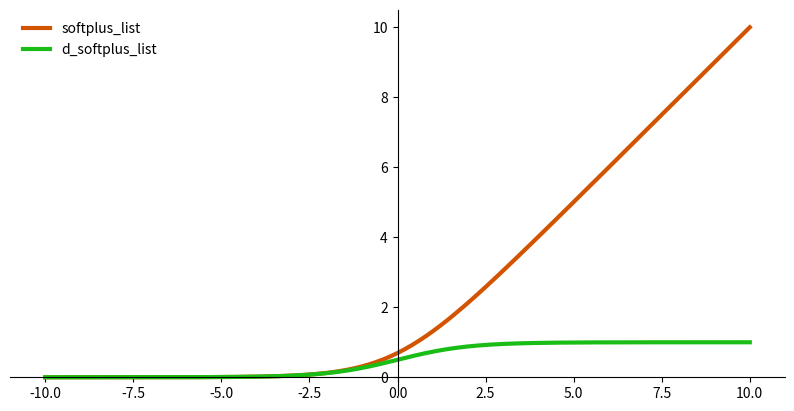

Write Python code to recreate this figure.
import numpy as np
import matplotlib.pyplot as plt


def plot_function_and_derivative(x, func, derivative):
    # setting the axes at the centre
    fig, ax = plt.subplots(figsize=(10, 5))
    ax.spines['left'].set_position('center')
    ax.spines['bottom'].set_position('zero')
    ax.spines['right'].set_color('none')
    ax.spines['top'].set_color('none')
    ax.xaxis.set_ticks_position('bottom')
    ax.yaxis.set_ticks_position('left')

    # plot the function
    ax.plot(x, func(x), color="#d35400", linewidth=3, label=func.__name__)
    ax.plot(x, derivative(x), color="#1abd15", linewidth=3, label=derivative.__name__)

    ax.legend(loc="upper left", frameon=False)
    plt.show()


def softplus(x):
    return np.log(1 + np.exp(x))


def softplus_derivative(x):
    return np.exp(x) / (1 + np.exp(x))


def softplus_list(x_data):
    fx = [softplus(x) for x in x_data]
    return fx


def d_softplus_list(x_data):
    dfx = [softplus_derivative(x) for x in x_data]
    return dfx


x_data = list(range(-100, 100 + 1, 1))
x_data = [x / 10 for x in x_data]
plot_function_and_derivative(x_data, softplus_list, d_softplus_list)

x_list = list([-1, 0, 1])
x_softplus_list = softplus_list(x_list)
print([round(num, 2) for num in x_softplus_list])

x_list = list([-1, 0, 1])
x_gradient_list = d_softplus_list(softplus_list(x_list))
print([round(num, 2) for num in x_gradient_list])
